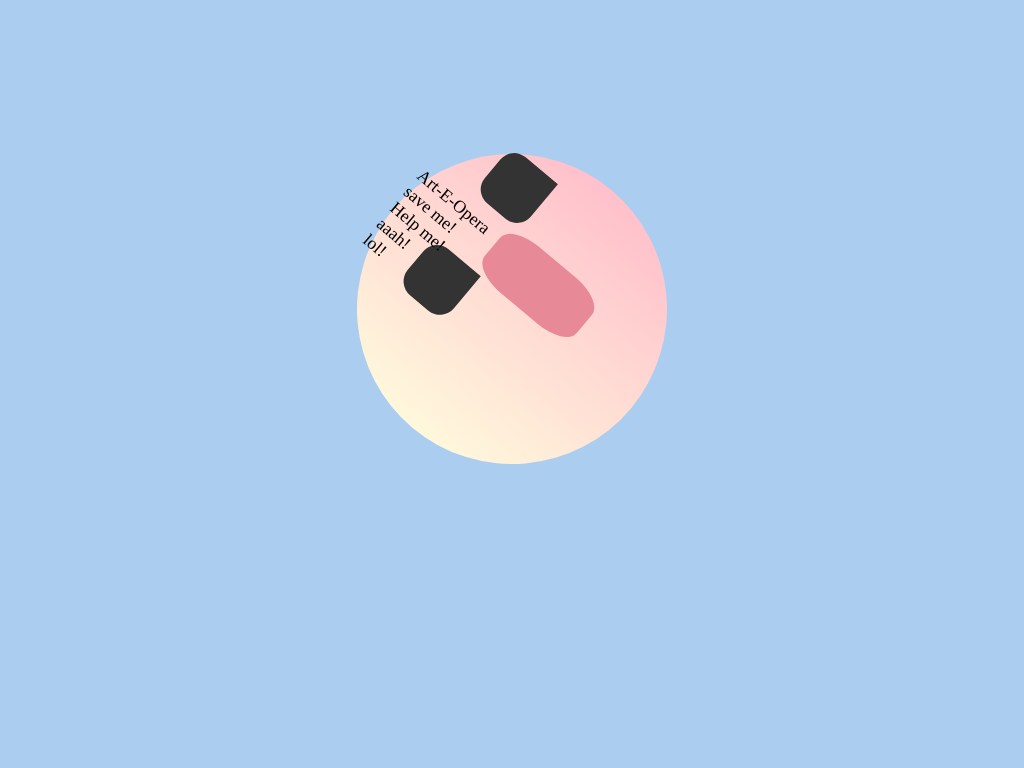

Write the HTML and CSS that draws this image.

<!-- file: mArt.html -->
<!DOCTYPE html>
<html>
<head>
    <title>CSS Art Contribution</title>
    <link rel="stylesheet" type="text/css" href="mArt.css" />
</head>
<body>
    <div id="container">
       <div class="face"></div>
       <div class="face2"></div>
       <div class="face"></div>
       <div class="texts"> 
       Art-E-Opera<br>
        save me!<br>
        Help me!<br>
        aaah!<br>
        lol!</div>
        
      
      
    </div>
</body>
</html>

/* file: mArt.css */
html{
    margin:0;
    padding:0;
}
body{
    background-color:#abcdef;
    display:flex;
    justify-content:center;
    margin-top:20vh;
}
@keyframes spin{
    from{
    transform:rotate(45deg);
    border-radius:50%;
    }
    to{
        transform:rotate(127deg);
        border-radius:60%;
    }
}
#container{
    width: 250px;
    height:250px;
    padding:30px;
    /* background-color:#ffffff; */
    background-image: linear-gradient(pink,cornsilk);
    border-radius:50%;
    transform:rotate(40deg);
    animation-name:spin;
    animation-duration:3s;
    animation-iteration-count:infinite;
    animation-direction:alternate;
    
}

@keyframes change{
    from{opacity:.8}
    to{border-radius:50%;opacity:1;transform: rotateY(130deg);
        border-top-right-radius:0px;}

}

.face{
    width:60px;
    height:60px;
    margin-left:20px;
    background-color:#333;
    border-radius:30%;
    border-top-right-radius:0px;
    animation-name:change;
    animation-duration:4s;
    animation-iteration-count:infinite;
    animation-direction:alternate
}

.face2{
    width:120px;
    height:60px;
    margin-left:70px;
    background-color:rgb(231, 137, 151);
    border-radius:30%;
    animation-name:change;
    animation-duration:2s;
    animation-delay:1s;
    animation-iteration-count:infinite;
    animation-direction:alternate;
}

.texts{
    font-size:1.1em;
    position: relative;
    left:-33px;
    top:-110px;
}